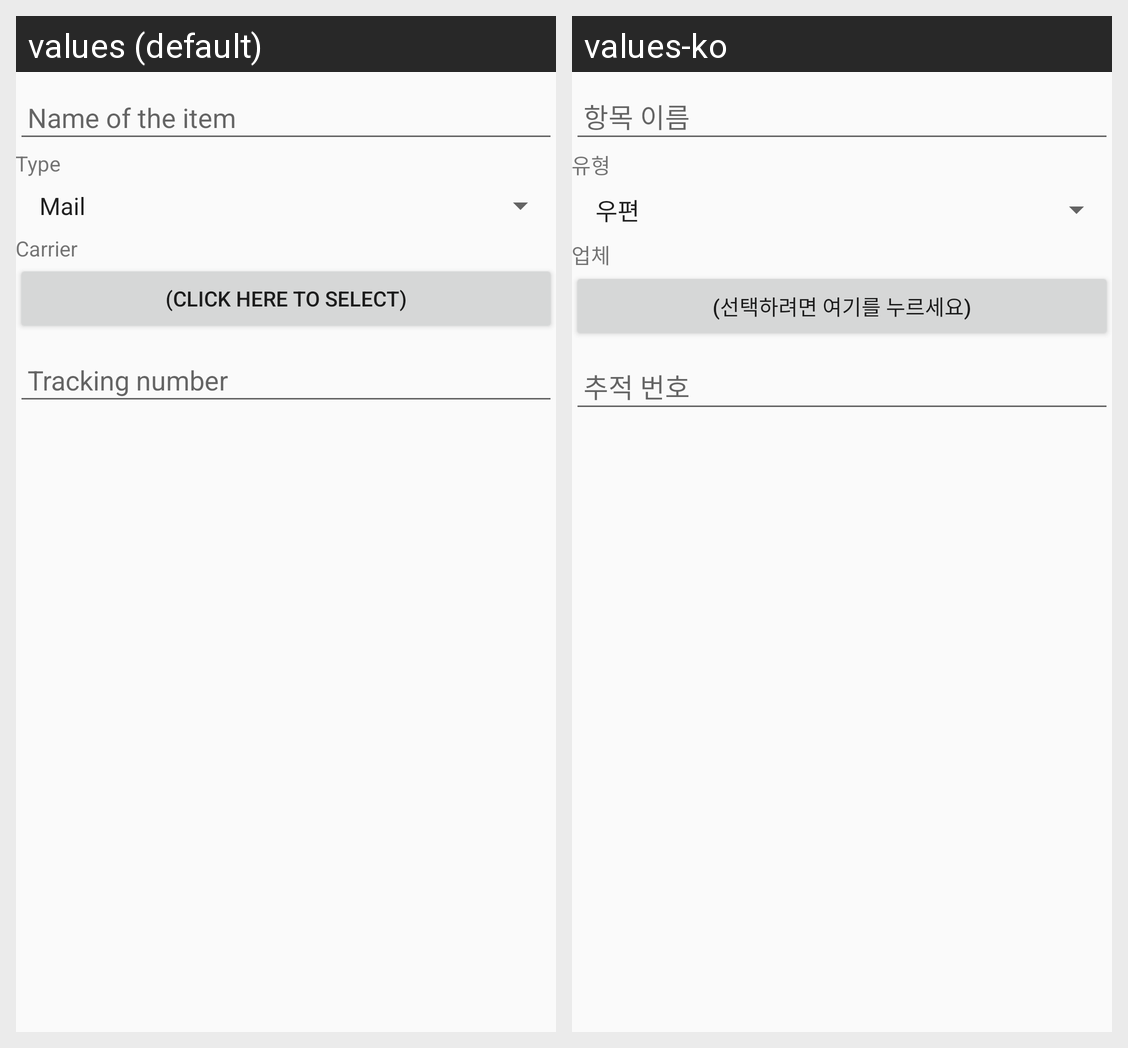

Translations of the strings shown on this Android screen, per locale in the grid:
Android screen res/layout/activity_add_new_item.xml rendered under 2 locales, left to right: values (default), values-ko. Device: Nexus 5 (rendered at 1080×1920; each locale shown at half size, 540×960, under a caption strip naming it); theme AppTheme.
Strings drawn on this screen, with the default value and each locale's value (text and hints the layout hard-codes, and strings that could not be matched under every locale, appear in the picture but are not listed):

type
  values: Type
  values-ko: 유형

carrier
  values: Carrier
  values-ko: 업체

btn_click_to_select
  values: (Click here to select)
  values-ko: (선택하려면 여기를 누르세요)
